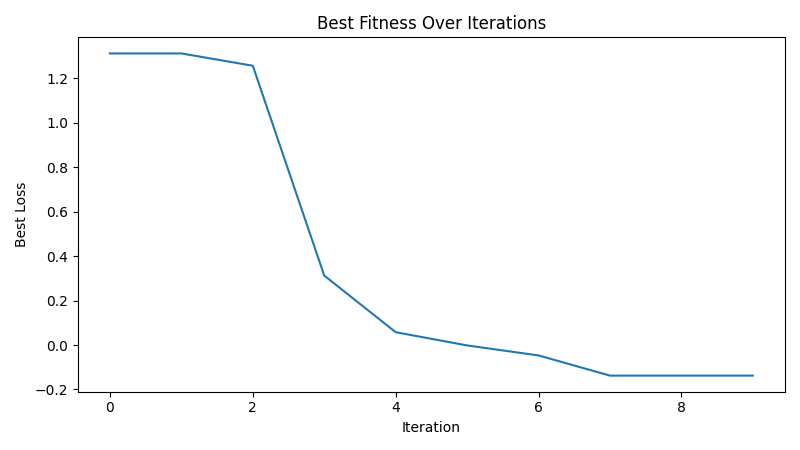

Data behind this chart, as committed beside it:
iteration, best_loss
1, 1.312
2, 1.312
3, 1.256
4, 0.3125
5, 0.05762
6, -0.001884
7, -0.04686
8, -0.1376
9, -0.1376
10, -0.1376
